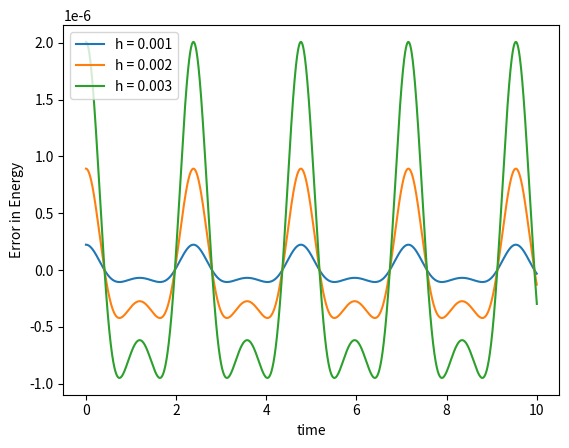

Here is the Python script that generated this plot:
import numpy as np
import matplotlib.pyplot as plt

la = 1
f = lambda x: -x - la*(x**3) 

#velo verlet algo
def verlet(initial, dx, a, b):
  t = np.arange(a,b,dx)
  r = []
  r.append(initial)
  for i in range(len(t)):
    y = r[i][1] + dx*f(r[i][0])*0.5
    x = r[i][0] + dx*y
    v = y + dx*f(x)*0.5
    r.append(np.array([x,v]))
  return r

initial = np.array([1,0])

h = [0.001*i for i in range(1,4)]
for j in h:
  stuff = verlet(initial, j, 0, 10)
  position = np.array([stuff[i][0] for i in range(len(stuff))])
  velocity = np.array([stuff[i][1] for i in range(len(stuff))])
  t = np.arange(0,10+j, j)
  E = (velocity**2)/2 + (position**2)/2 + la*(position**4)/4
  plt.plot(t, E-np.mean(E), label = 'h = {}'.format(j))

plt.xlabel('time')
plt.ylabel('Error in Energy')
plt.legend()
plt.show()


#Use the code below for part b
'''
las = [0.3*i for i in range(1,4)]
for l in las:
  la = l
  stuff = verlet(initial, 0.0001, 0, 10)
  position = np.array([stuff[i][0] for i in range(len(stuff))])
  velocity = np.array([stuff[i][1] for i in range(len(stuff))])

  t = np.arange(0,10+0.0001, 0.0001)
 
  plt.plot(position, velocity, label = '$\lambda$ = {}'.format(l))
plt.xlabel('position')
plt.ylabel('velocity')
plt.legend()
'''